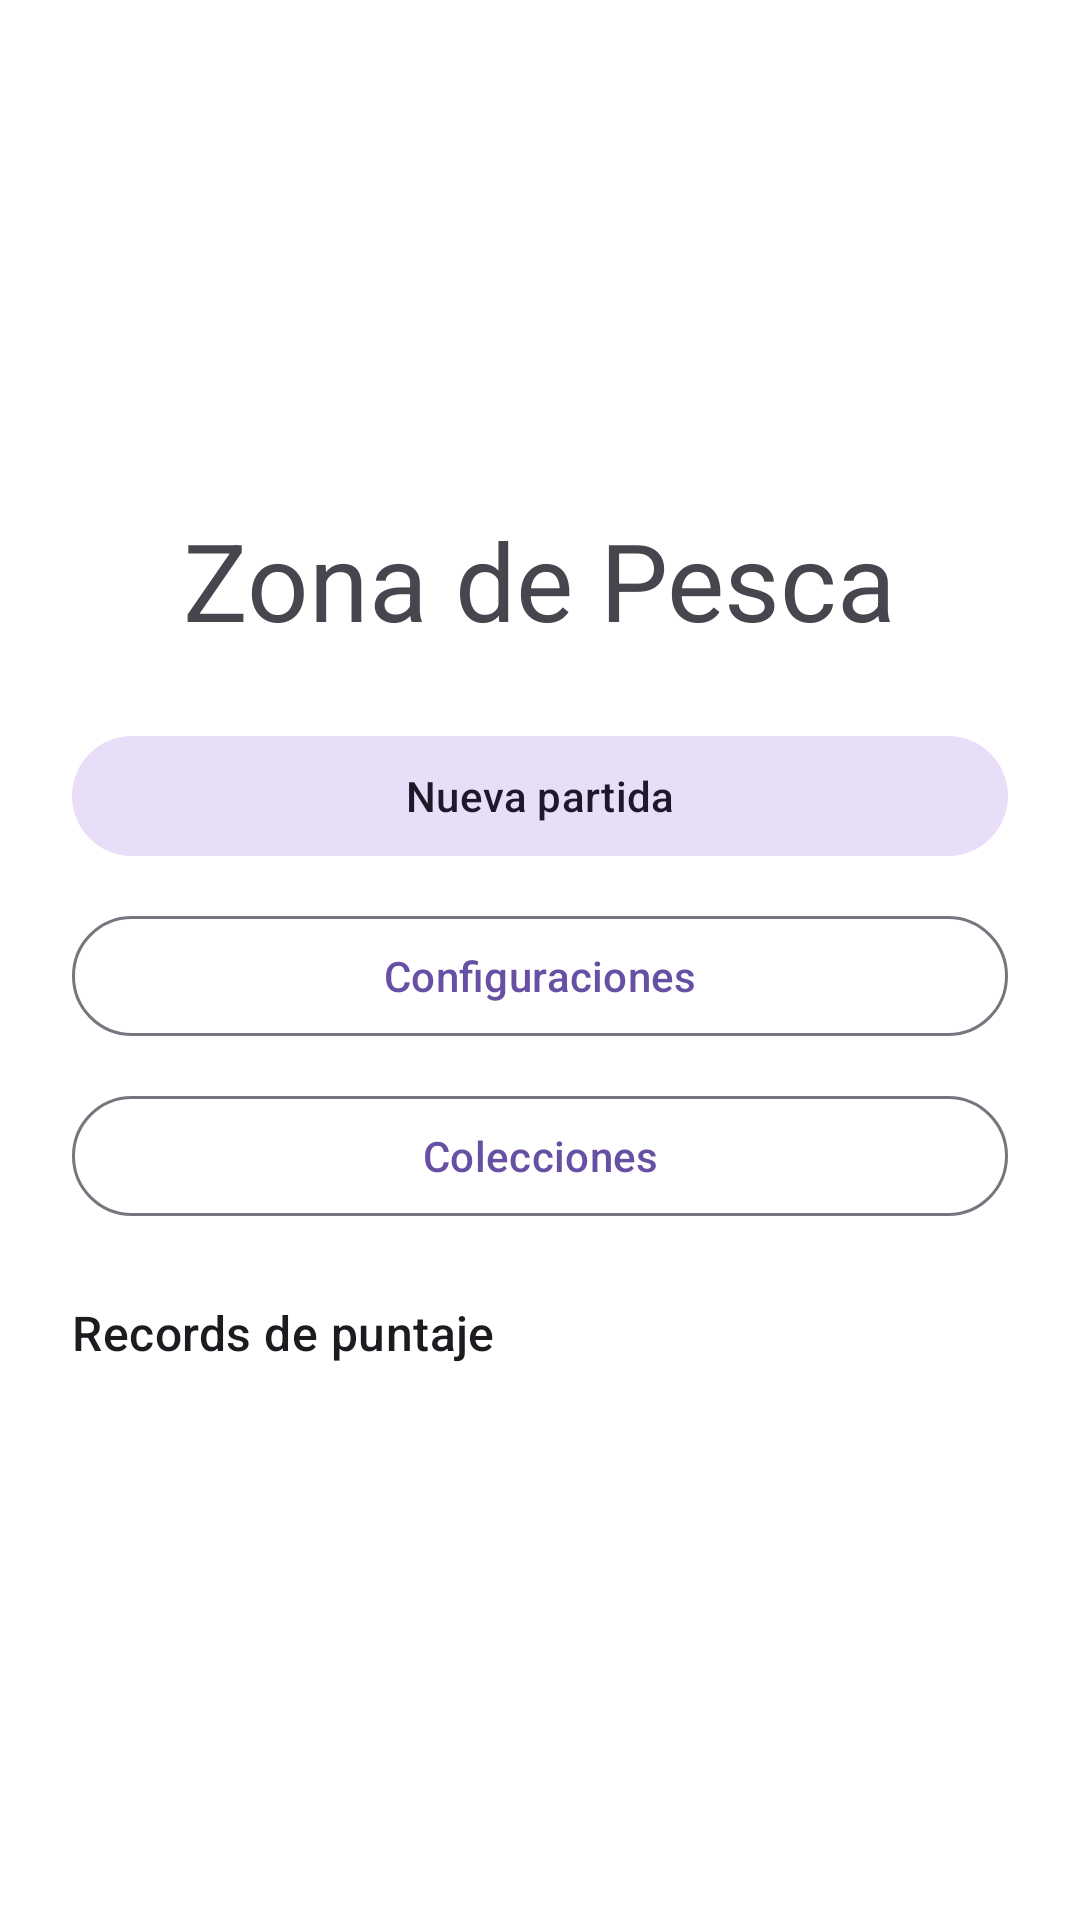

The Android layout XML behind this screen, and the referenced resources:
<!-- AndroidManifest.xml: activity theme Theme.Zonadepescajavaapp -->
<!-- res/layout/activity_main.xml -->
<?xml version="1.0" encoding="utf-8"?>
<androidx.coordinatorlayout.widget.CoordinatorLayout xmlns:android="http://schemas.android.com/apk/res/android"
    xmlns:app="http://schemas.android.com/apk/res-auto"
    xmlns:tools="http://schemas.android.com/tools"
    android:layout_width="match_parent"
    android:layout_height="match_parent"
    android:fitsSystemWindows="true"
    tools:context=".MainActivity">

    <com.google.android.material.appbar.AppBarLayout
        android:layout_width="match_parent"
        android:layout_height="wrap_content"
        android:fitsSystemWindows="true">


    </com.google.android.material.appbar.AppBarLayout>

    <FrameLayout
        android:layout_width="match_parent"
        android:layout_height="match_parent">

        <ScrollView
            android:id="@+id/gameContent"
            android:layout_width="match_parent"
            android:layout_height="match_parent"
            android:visibility="gone"
            app:layout_behavior="@string/appbar_scrolling_view_behavior">

            <LinearLayout
                android:layout_width="match_parent"
                android:layout_height="wrap_content"
                android:orientation="vertical"
                android:paddingStart="16dp"
                android:paddingEnd="16dp"
                android:paddingBottom="24dp">

                <LinearLayout
                    android:layout_width="match_parent"
                    android:layout_height="wrap_content"
                    android:orientation="vertical"
                    android:paddingTop="12dp"
                    android:paddingBottom="4dp">

                    <TextView
                        android:id="@+id/score"
                        android:layout_width="match_parent"
                        android:layout_height="wrap_content"
                        android:textAppearance="@style/TextAppearance.Material3.TitleMedium"
                        tools:text="Puntaje: 0" />

                    <TextView
                        android:id="@+id/deckInfo"
                        android:layout_width="match_parent"
                        android:layout_height="wrap_content"
                        android:textAppearance="@style/TextAppearance.Material3.BodyMedium"
                        tools:text="Mazo restante: 22" />

                    <TextView
                        android:id="@+id/captures"
                        android:layout_width="match_parent"
                        android:layout_height="wrap_content"
                        android:textAppearance="@style/TextAppearance.Material3.BodyMedium"
                        tools:text="Capturas: 0" />
                </LinearLayout>

                <TextView
                    android:id="@+id/log"
                    android:layout_width="match_parent"
                    android:layout_height="wrap_content"
                    android:layout_marginTop="4dp"
                    android:textAppearance="@style/TextAppearance.Material3.BodySmall"
                    android:textColor="@android:color/black"
                    tools:text="Lanzaste D4=3" />

                <androidx.recyclerview.widget.RecyclerView
                    android:id="@+id/boardRecycler"
                    android:layout_width="match_parent"
                    android:layout_height="wrap_content"
                    android:layout_marginTop="12dp"
                    android:layout_marginBottom="16dp"
                    android:clipToPadding="false"
                    android:paddingBottom="8dp"
                    tools:listitem="@layout/item_board_slot" />

                <LinearLayout
                    android:layout_width="match_parent"
                    android:layout_height="wrap_content"
                    android:gravity="center_vertical"
                    android:orientation="horizontal">

                    <TextView
                        android:id="@+id/selection"
                        android:layout_width="0dp"
                        android:layout_height="wrap_content"
                        android:layout_weight="1"
                        android:textAppearance="@style/TextAppearance.Material3.BodyMedium"
                        tools:text="Dado preparado: D4=3" />

                    <ImageView
                        android:id="@+id/selectedDieImage"
                        android:layout_width="80dp"
                        android:layout_height="80dp"
                        android:contentDescription="@string/description"
                        android:padding="6dp"
                        android:visibility="gone"
                        tools:src="@drawable/ic_launcher_foreground"
                        tools:visibility="visible" />
                </LinearLayout>

                <TextView
                    android:layout_width="match_parent"
                    android:layout_height="wrap_content"
                    android:layout_marginTop="8dp"
                    android:text="Toca un dado de la reserva para lanzarlo"
                    android:textAppearance="@style/TextAppearance.Material3.BodySmall" />

                <HorizontalScrollView
                    android:layout_width="match_parent"
                    android:layout_height="wrap_content"
                    android:layout_marginTop="4dp"
                    android:scrollbars="none">

                    <LinearLayout
                        android:id="@+id/reserveDiceContainer"
                        android:layout_width="wrap_content"
                        android:layout_height="wrap_content"
                        android:orientation="horizontal"
                        android:paddingVertical="4dp" />
                </HorizontalScrollView>

                <TextView
                    android:id="@+id/lost"
                    android:layout_width="match_parent"
                    android:layout_height="wrap_content"
                    android:layout_marginTop="8dp"
                    android:textAppearance="@style/TextAppearance.Material3.BodySmall"
                    tools:text="Perdidos: 0" />

                <HorizontalScrollView
                    android:layout_width="match_parent"
                    android:layout_height="wrap_content"
                    android:layout_marginTop="4dp"
                    android:scrollbars="none">

                    <LinearLayout
                        android:id="@+id/lostDiceContainer"
                        android:layout_width="wrap_content"
                        android:layout_height="wrap_content"
                        android:orientation="horizontal"
                        android:paddingVertical="4dp" />
                </HorizontalScrollView>

            </LinearLayout>

        </ScrollView>

        <LinearLayout
            android:id="@+id/startMenu"
            android:layout_width="match_parent"
            android:layout_height="match_parent"
            android:gravity="center"
            android:orientation="vertical"
            android:padding="24dp"
            android:background="@android:color/white">

            <TextView
                android:layout_width="wrap_content"
                android:layout_height="wrap_content"
                android:layout_marginBottom="24dp"
                android:text="Zona de Pesca"
                android:textAppearance="@style/TextAppearance.Material3.DisplaySmall" />

            <com.google.android.material.button.MaterialButton
                android:id="@+id/startNewGame"
                style="@style/Widget.Material3.Button.TonalButton"
                android:layout_width="match_parent"
                android:layout_height="wrap_content"
                android:text="Nueva partida" />

            <com.google.android.material.button.MaterialButton
                android:id="@+id/openSettings"
                style="@style/Widget.Material3.Button.OutlinedButton"
                android:layout_width="match_parent"
                android:layout_height="wrap_content"
                android:layout_marginTop="12dp"
                android:text="Configuraciones" />

            <com.google.android.material.button.MaterialButton
                android:id="@+id/openCollections"
                style="@style/Widget.Material3.Button.OutlinedButton"
                android:layout_width="match_parent"
                android:layout_height="wrap_content"
                android:layout_marginTop="12dp"
                android:text="Colecciones" />

            <TextView
                android:id="@+id/scoreRecordsTitle"
                android:layout_width="match_parent"
                android:layout_height="wrap_content"
                android:layout_marginTop="24dp"
                android:text="Records de puntaje"
                android:textAppearance="@style/TextAppearance.Material3.TitleMedium" />

            <ListView
                android:id="@+id/scoreRecordsList"
                android:layout_width="match_parent"
                android:layout_height="wrap_content"
                android:divider="@android:color/darker_gray"
                android:dividerHeight="1dp"
                android:paddingTop="8dp"
                android:paddingBottom="8dp"
                android:scrollbars="none"
                tools:listitem="@android:layout/simple_list_item_1" />

            <TextView
                android:id="@+id/scoreRecordsEmpty"
                android:layout_width="match_parent"
                android:layout_height="wrap_content"
                android:text="Aún no hay puntajes registrados"
                android:textAppearance="@style/TextAppearance.Material3.BodyMedium"
                android:textColor="@android:color/darker_gray"
                android:visibility="gone" />

        </LinearLayout>

    </FrameLayout>

</androidx.coordinatorlayout.widget.CoordinatorLayout>
<!-- res/layout/item_board_slot.xml (included above) -->
<?xml version="1.0" encoding="utf-8"?>
<com.google.android.material.card.MaterialCardView xmlns:android="http://schemas.android.com/apk/res/android"
    xmlns:app="http://schemas.android.com/apk/res-auto"
    xmlns:tools="http://schemas.android.com/tools"
    android:layout_width="match_parent"
    android:layout_height="wrap_content"
    android:layout_marginTop="8dp"
    android:layout_marginBottom="8dp"
    app:cardElevation="4dp"
    app:cardUseCompatPadding="true">

    <LinearLayout
        android:layout_width="match_parent"
        android:layout_height="wrap_content"
        android:orientation="vertical"
        android:padding="12dp">

        <ImageView
            android:id="@+id/cardImage"
            android:layout_width="match_parent"
            android:layout_height="180dp"
            android:adjustViewBounds="true"
            android:contentDescription="@string/card_image_content_description"
            android:scaleType="centerCrop"
            tools:src="@drawable/img/cartabocaabajo" />

        <TextView
            android:id="@+id/cardTitle"
            android:layout_width="match_parent"
            android:layout_height="wrap_content"
            android:textAppearance="@style/TextAppearance.Material3.TitleMedium"
            android:textStyle="bold"
            tools:text="Calamar" />

        <TextView
            android:id="@+id/cardType"
            android:layout_width="match_parent"
            android:layout_height="wrap_content"
            android:textAppearance="@style/TextAppearance.Material3.BodyMedium"
            tools:text="Tipo: Depredador" />

        <TextView
            android:id="@+id/cardPoints"
            android:layout_width="match_parent"
            android:layout_height="wrap_content"
            android:textAppearance="@style/TextAppearance.Material3.BodySmall"
            tools:text="Pts: 4" />

        <TextView
            android:id="@+id/dice"
            android:layout_width="match_parent"
            android:layout_height="wrap_content"
            android:layout_marginTop="4dp"
            android:textAppearance="@style/TextAppearance.Material3.BodySmall"
            tools:text="Dados: D6=4" />

        <TextView
            android:id="@+id/status"
            android:layout_width="match_parent"
            android:layout_height="wrap_content"
            android:layout_marginTop="4dp"
            android:textAppearance="@style/TextAppearance.Material3.BodySmall"
            tools:text="🛡️ Protegido" />

    </LinearLayout>

</com.google.android.material.card.MaterialCardView>
<!-- resources referenced by this layout -->
<resources>
  <!-- drawable ic_launcher_foreground: webp bitmap (mipmap-hdpi, 17064 bytes) -->
  <string name="card_image_content_description">Imagen de la carta</string>
  <string name="description">Emulación móvil de Zona de Pesca: lanza dados desde la reserva, tócalos sobre las cartas para intentar la captura y usa pulsación prolongada para voltear cartas boca arriba o abajo.</string>
  <style name="Theme.Zonadepescajavaapp" parent="Base.Theme.Zonadepescajavaapp" />
  <style name="Base.Theme.Zonadepescajavaapp" parent="Theme.Material3.DayNight.NoActionBar">
          
          
      </style>
</resources>
